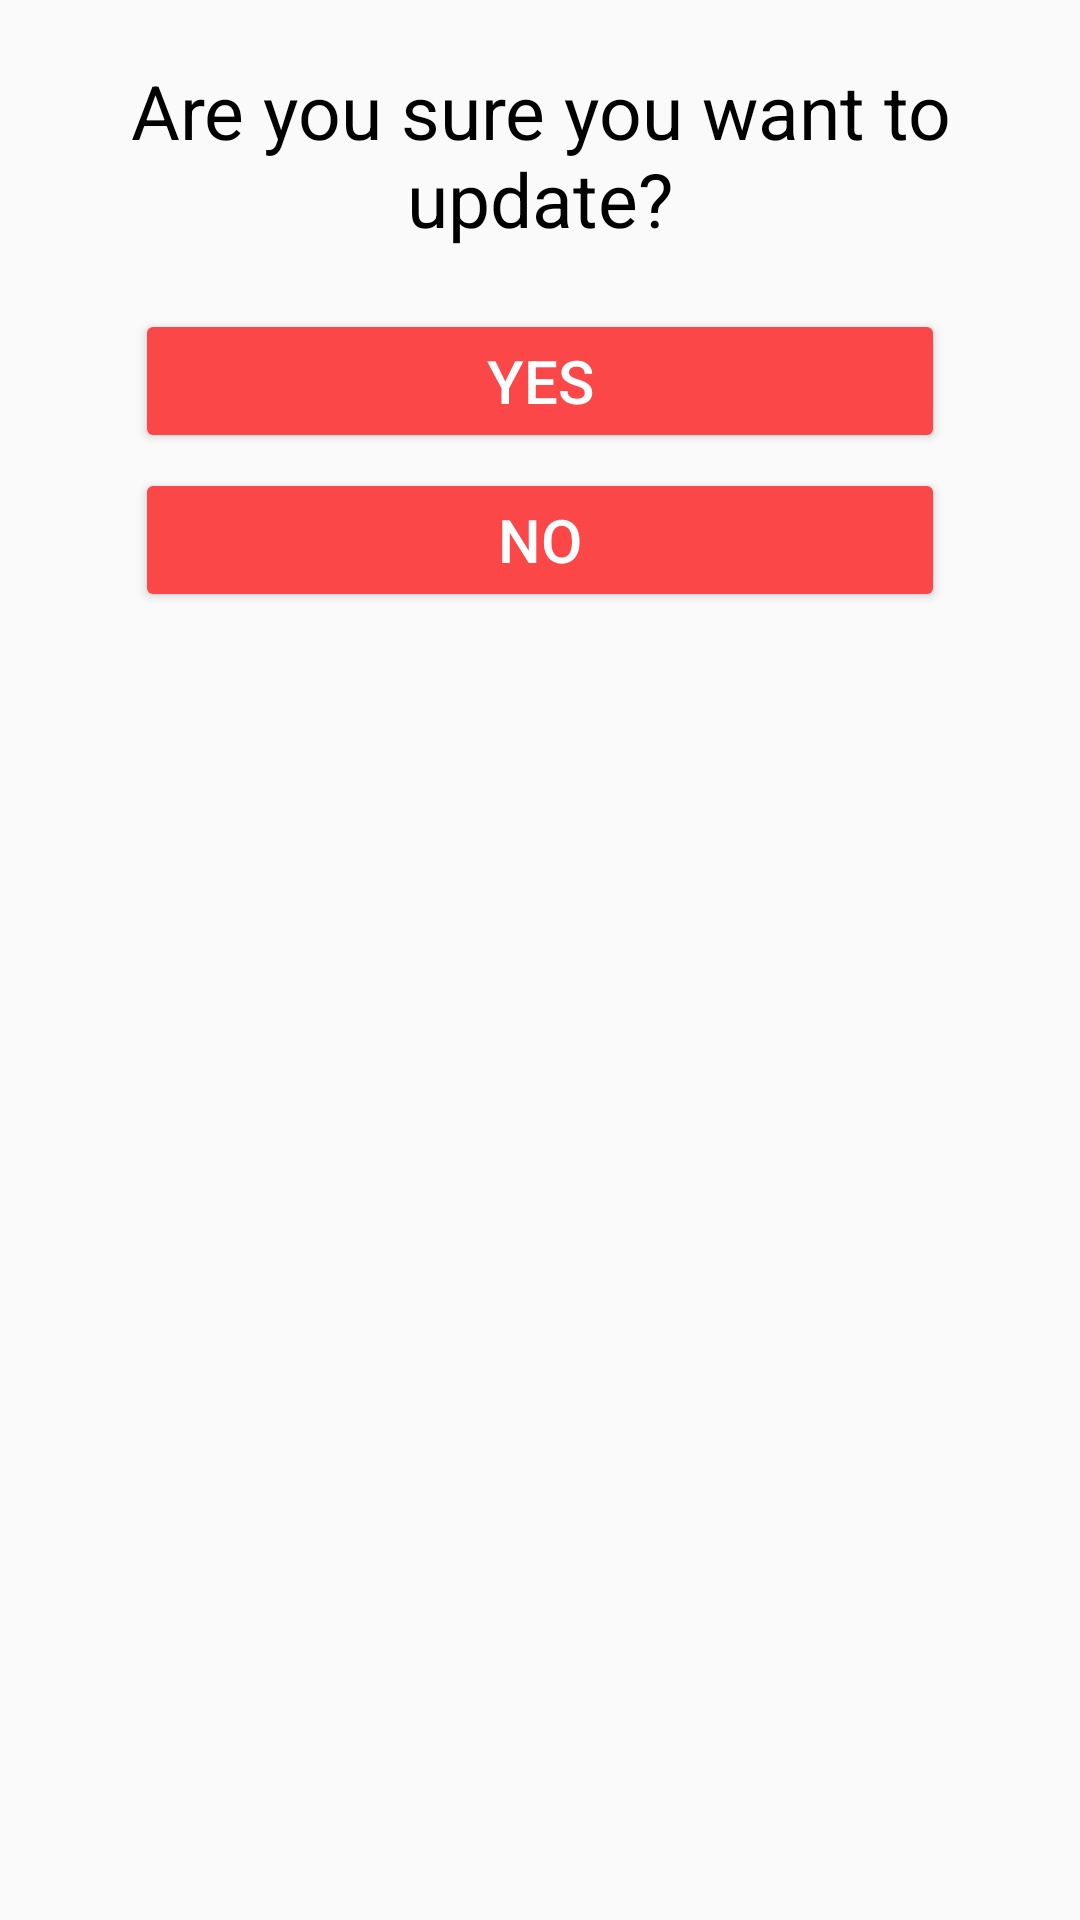

Produce the Android XML layout that renders to this screen, including the resource entries it uses.
<!-- AndroidManifest.xml: application theme AppTheme -->
<!-- res/layout/custom_bottom_dialog_update_data.xml -->
<?xml version="1.0" encoding="utf-8"?>
<LinearLayout xmlns:android="http://schemas.android.com/apk/res/android"
    xmlns:app="http://schemas.android.com/apk/res-auto"
    android:id="@+id/delete"
    android:layout_width="match_parent"
    android:layout_height="wrap_content"
    android:background="?android:attr/colorBackground"
    android:orientation="vertical"
    android:theme="@style/Theme.AppCompat.DayNight"
    app:layout_behavior="android.support.design.widget.BottomSheetBehavior">

    <LinearLayout
        android:layout_width="match_parent"
        android:layout_height="match_parent"
        android:layout_marginTop="20dp"
        android:layout_marginBottom="20dp"
        android:orientation="vertical">

        <TextView
            android:id="@+id/textView35"
            android:layout_width="match_parent"
            android:layout_height="wrap_content"
            android:gravity="center"
            android:text="Are you sure you want to update?"
            android:textSize="25sp" />

        <LinearLayout
            android:layout_width="match_parent"
            android:layout_height="match_parent"
            android:layout_marginLeft="45dp"
            android:layout_marginTop="20dp"
            android:layout_marginRight="45dp"
            android:orientation="vertical">

            <Button
                android:id="@+id/custom_bottom_dialog_update_data_yes_btn"
                android:layout_width="match_parent"
                android:layout_height="wrap_content"
                android:layout_marginBottom="5dp"
                android:text="YES"
                android:textSize="20sp"
                android:theme="@style/darkTheme" />

            <Button
                android:id="@+id/custom_bottom_dialog_update_data_no_btn"
                android:layout_width="match_parent"
                android:layout_height="wrap_content"
                android:text="NO"
                android:textSize="20sp"
                android:theme="@style/darkTheme" />

        </LinearLayout>

    </LinearLayout>

</LinearLayout>
<!-- resources referenced by this layout -->
<resources>
  <style name="darkTheme" parent="Theme.AppCompat.DayNight.DarkActionBar">
          <item name="colorPrimary">@color/redLight</item>
          <item name="colorPrimaryDark">@color/greylight</item>
          <item name="colorAccent">@color/redLight</item>
          <item name="android:textColor">@color/white</item>
          <item name="android:editTextColor">@color/white</item>
          <item name="android:editTextStyle">@style/lightEdittext</item>
          <item name="editTextColor">@color/white</item>
          <item name="editTextStyle">@style/lightEdittext</item>
          <item name="buttonStyle">@style/button</item>
          <item name="android:buttonStyle">@style/button</item>
  
          
          
  
          
          
  
      </style>
  <style name="AppTheme" parent="Theme.AppCompat.DayNight.DarkActionBar">
          <item name="colorPrimary">@color/redLight</item>
          <item name="colorPrimaryDark">@color/redLight</item>
          <item name="colorAccent">@color/redLight</item>
          <item name="android:textColor">@color/black</item>
          <item name="android:editTextColor">@color/black</item>
          <item name="android:editTextStyle">@style/darkEdittext</item>
          <item name="editTextColor">@color/black</item>
          <item name="editTextStyle">@style/darkEdittext</item>
          <item name="buttonStyle">@style/button</item>
          <item name="android:buttonStyle">@style/button</item>
  
  
          
          
  
          
          
  
      </style>
  <color name="redLight">#FB4748</color>
  <color name="greylight">#212121</color>
  <color name="white">#FFFFFF</color>
  <style name="lightEdittext" parent="Widget.AppCompat.EditText">
          <item name="android:textColor">@color/white</item>
          <item name="android:editTextColor">@color/white</item>
          <item name="editTextColor">@color/white</item>
      </style>
  <style name="button" parent="Base.Widget.AppCompat.Button.Colored">
          <item name="colorButtonNormal">@color/redLight</item>
          <item name="colorControlHighlight">@color/grey</item>
          <item name="android:textColor">@color/white</item>
      </style>
  <color name="black">#000000</color>
  <style name="darkEdittext" parent="Widget.AppCompat.EditText">
          <item name="android:textColor">@color/black</item>
          <item name="android:editTextColor">@color/black</item>
          <item name="editTextColor">@color/black</item>
      </style>
  <color name="grey">#D3D3D3</color>
</resources>
